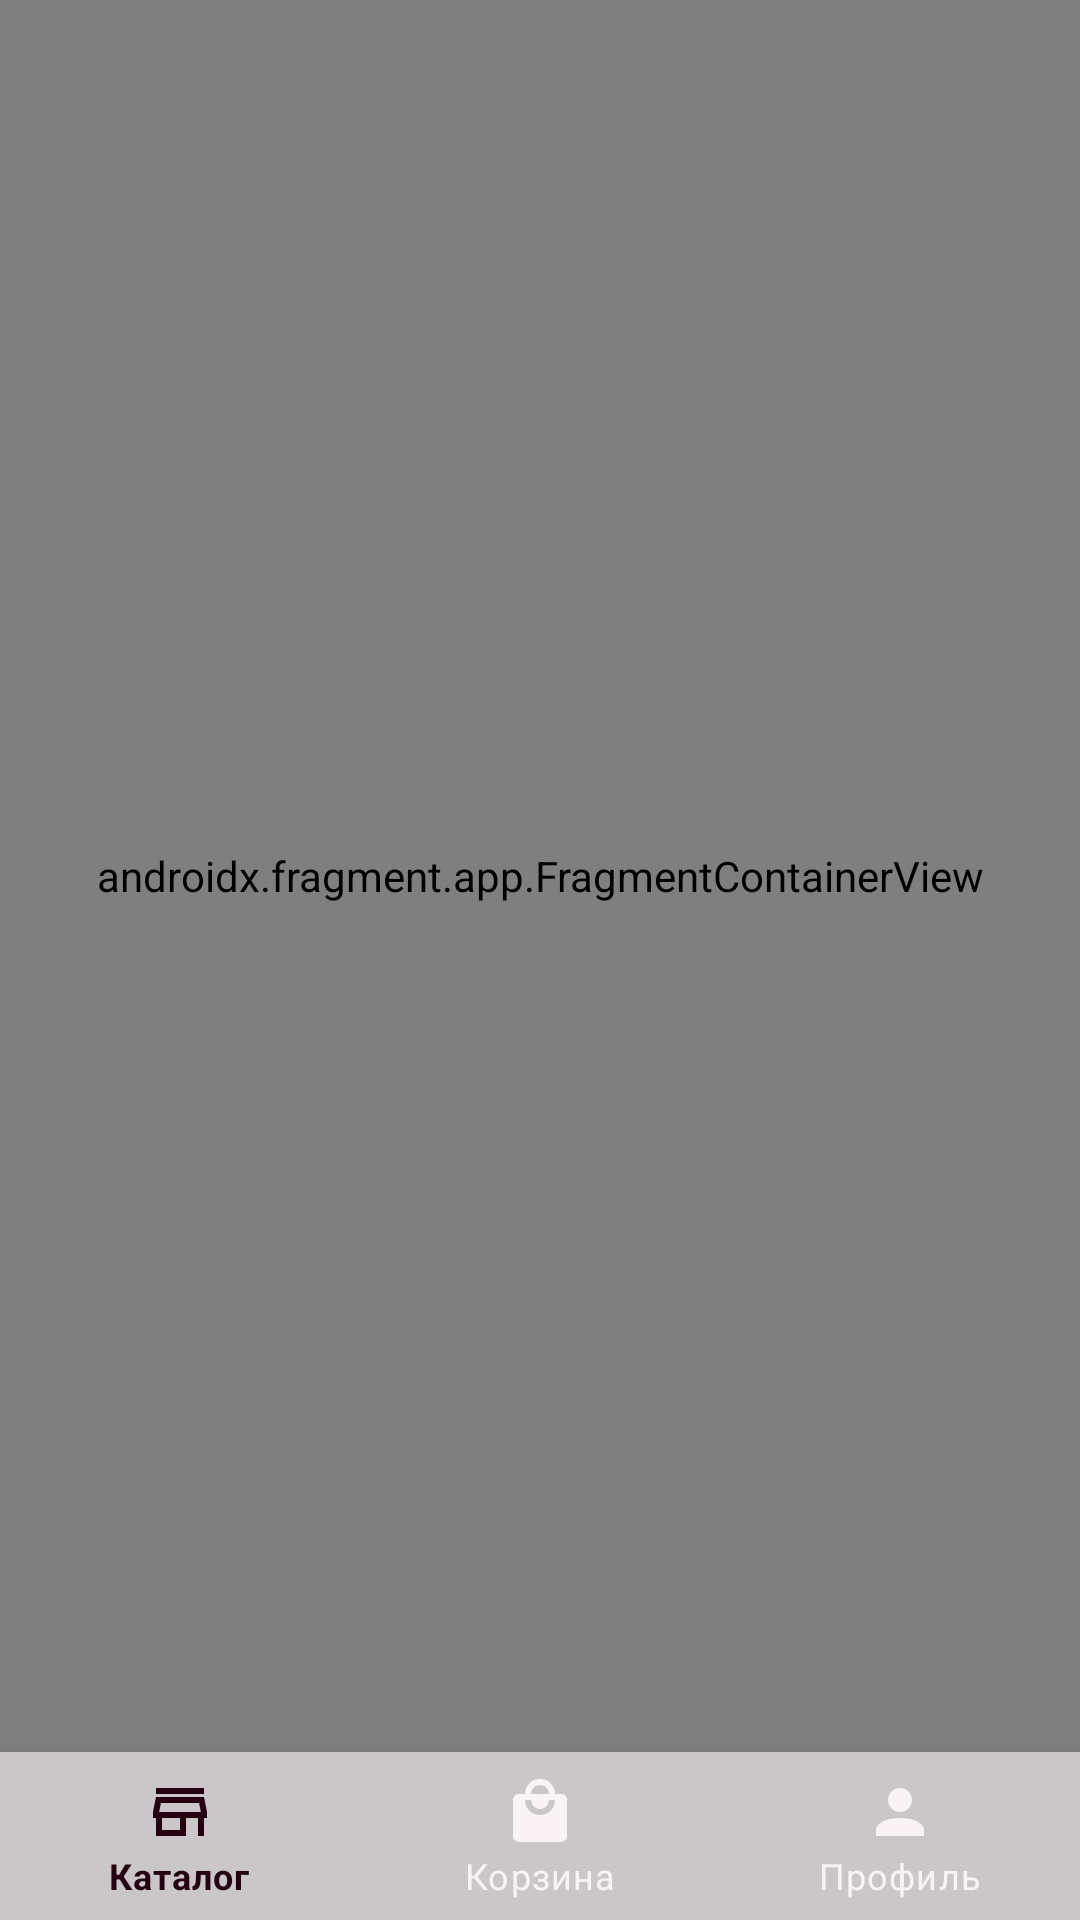

Reconstruct the res/layout file that produces this screen, plus the resources it refers to.
<!-- AndroidManifest.xml: application theme Theme.OnlineShop -->
<!-- res/layout/fragment_general_poets.xml -->
<?xml version="1.0" encoding="utf-8"?>
<androidx.constraintlayout.widget.ConstraintLayout xmlns:android="http://schemas.android.com/apk/res/android"
    xmlns:app="http://schemas.android.com/apk/res-auto"
    android:layout_width="match_parent"
    android:layout_height="match_parent"
    android:background="@color/num_2_pink">

    <androidx.fragment.app.FragmentContainerView
        android:id="@+id/community_fragment_container_view"
        android:name="androidx.navigation.fragment.NavHostFragment"
        android:layout_width="match_parent"
        android:layout_height="0dp"
        app:defaultNavHost="true"
        app:layout_constraintBottom_toTopOf="@+id/community_bottom_navigation_view"
        app:layout_constraintTop_toTopOf="parent"
        app:navGraph="@navigation/nav_graph_general_poems" />

    <com.google.android.material.bottomnavigation.BottomNavigationView
        android:id="@+id/community_bottom_navigation_view"
        android:layout_width="match_parent"
        android:layout_height="?attr/actionBarSize"
        android:background="@color/bottom_color"
        app:itemIconTint="@drawable/selector_general"
        app:itemRippleColor="@color/num_1_brown"
        app:itemTextColor="@drawable/selector_general"
        app:labelVisibilityMode="labeled"
        app:layout_anchorGravity="bottom"
        app:layout_constraintBottom_toBottomOf="parent"
        app:layout_constraintEnd_toEndOf="parent"
        app:layout_constraintStart_toStartOf="parent"
        app:menu="@menu/menu_bottom_general_poem" />
</androidx.constraintlayout.widget.ConstraintLayout>
<!-- resources referenced by this layout -->
<resources>
  <color name="bottom_color">#c9c7c7</color>
  <color name="num_1_brown">#240010</color>
  <color name="num_2_pink">#FAF3F6</color>
  <!-- drawable selector_general (drawable-hdpi) -->
  <?xml version="1.0" encoding="utf-8"?>
  <selector xmlns:android="http://schemas.android.com/apk/res/android">
      <item android:color="@color/num_1_brown" android:state_checked="true" />
      <item android:color="@color/num_2_pink" />
  </selector>
  <style name="Theme.OnlineShop" parent="Theme.MaterialComponents.NoActionBar">
          
          <item name="colorPrimary">@color/purple_500</item>
          <item name="colorPrimaryVariant">@color/purple_700</item>
          <item name="colorOnPrimary">@color/white</item>
          
          <item name="colorSecondary">@color/teal_200</item>
          <item name="colorSecondaryVariant">@color/teal_700</item>
          <item name="colorOnSecondary">@color/black</item>
          
          <item name="android:statusBarColor" tools:targetApi="l">?attr/colorPrimaryVariant</item>
          
      </style>
  <color name="purple_500">#FF6200EE</color>
  <color name="purple_700">#FF3700B3</color>
  <color name="white">#FFFFFFFF</color>
  <color name="teal_200">#FF03DAC5</color>
  <color name="teal_700">#FF018786</color>
  <color name="black">#FF000000</color>
</resources>
